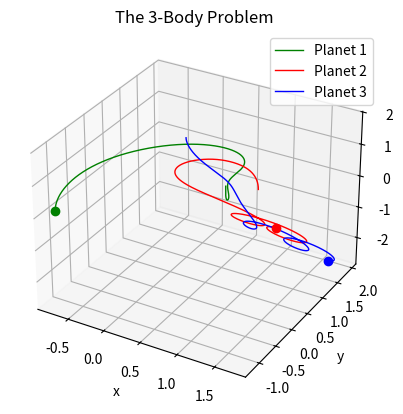

Reproduce this figure in Python.
import numpy as np
import matplotlib.pyplot as plt
from scipy.integrate import solve_ivp
from matplotlib.animation import FuncAnimation
import time

# anfangsbedingungen und konstanten 

m1, m2, m3 = 1.0, 1.0, 1.0
 
start_postion_1 = [1.0, 0.0, 1.0]
start_postion_2 = [1.0, 1.0, 0.0]
start_postion_3 = [0.0, 1.0, 1.0]

start_geschwindigkeit_1 = [0.0, 0.0, -1.0]
start_geschwindigkeit_2 = [0.0, 0.0, 1.0]
start_geschwindigkeit_3 = [0.0, 0.0, -0.6]

# anfangsbedingungen für solve ivp
anfangsbedingungen = np.array([
    start_postion_1, start_postion_2, start_postion_3,
    start_geschwindigkeit_1, start_geschwindigkeit_2, start_geschwindigkeit_3
]).ravel()     #macht aus  2D array eine 1D array, damit solve ivp klappt

def system_odes(t, S, m1, m2, m3): #t ist zeit, S zustand, m1, m2, m3 sind massen der planeten für berechnung der beschleunigung

    #Print(S) 
    #herauslesen von position und geschwindigkeit da ergebniss von solve ivp ein einzelnes array ist 
    p1, p2, p3 = S[0:3], S[3:6], S[6:9] 
    dp1_dt, dp2_dt, dp3_dt = S[9:12], S[12:15], S[15:18] 

#berechnung beschleunigung von planet zu planet 
    f1, f2, f3 = dp1_dt, dp2_dt, dp3_dt

    df1_dt = m3*(p3 - p1)/np.linalg.norm(p3 - p1)**3 + m2*(p2 - p1)/np.linalg.norm(p2 - p1)**3
    df2_dt = m3*(p3 - p2)/np.linalg.norm(p3 - p2)**3 + m1*(p1 - p2)/np.linalg.norm(p1 - p2)**3
    df3_dt = m1*(p1 - p3)/np.linalg.norm(p1 - p3)**3 + m2*(p2 - p3)/np.linalg.norm(p2 - p3)**3

    return np.array([f1, f2, f3, df1_dt, df2_dt, df3_dt]).ravel() #wieder 1D array zurückgeben für solve_ivp


time_start , time_end = 0, 10
t_points = np.linspace(time_start, time_end, 2001) 

t1 =time.time()
solution= solve_ivp(
    fun=system_odes,                    #die funktion die die differenzialgleichungen definiert
    t_span=(time_start, time_end),      #zeitspanne für die integration
    y0=anfangsbedingungen,              #anfangsbedingungen für die integration
    t_eval=t_points,                #zeitpunktewo Lösung ausgewertet wird oll
    args=(m1, m2, m3)           #zusätzliche argumente für system_odes funktion sodass sie in der funktion verwendet werden können

)


t_sol = solution.t
#positionen der planeten durch berechnung 
p1x_sol = solution.y[0]
p1y_sol = solution.y[1]
p1z_sol = solution.y[2]

p2x_sol = solution.y[3]
p2y_sol = solution.y[4]
p2z_sol = solution.y[5]

p3x_sol = solution.y[6]
p3y_sol = solution.y[7]
p3z_sol = solution.y[8]
# print(p1x_sol)

solution.y.shape

# für bildung von 3D grafik
fig, ax = plt.subplots(subplot_kw={"projection":"3d"})

 #für die bahnen der planeten
planet1_plt, = ax.plot(p1x_sol, p1y_sol, p1z_sol, 'green', label='Planet 1', linewidth=1)
planet2_plt, = ax.plot(p2x_sol, p2y_sol, p2z_sol, 'red', label='Planet 2', linewidth=1)
planet3_plt, = ax.plot(p3x_sol, p3y_sol, p3z_sol, 'blue',label='Planet 3', linewidth=1)

#für die planeten als punkte um nachzuverfolgen 
planet1_dot, = ax.plot([p1x_sol[-1]], [p1y_sol[-1]], [p1z_sol[-1]], 'o', color='green', markersize=6)
planet2_dot, = ax.plot([p2x_sol[-1]], [p2y_sol[-1]], [p2z_sol[-1]], 'o', color='red', markersize=6)
planet3_dot, = ax.plot([p3x_sol[-1]], [p3y_sol[-1]], [p3z_sol[-1]], 'o', color='blue', markersize=6)


ax.set_title("The 3-Body Problem")
ax.set_xlabel("x")
ax.set_ylabel("y")
ax.set_zlabel("z")
plt.grid()
plt.legend()

plt.show()
